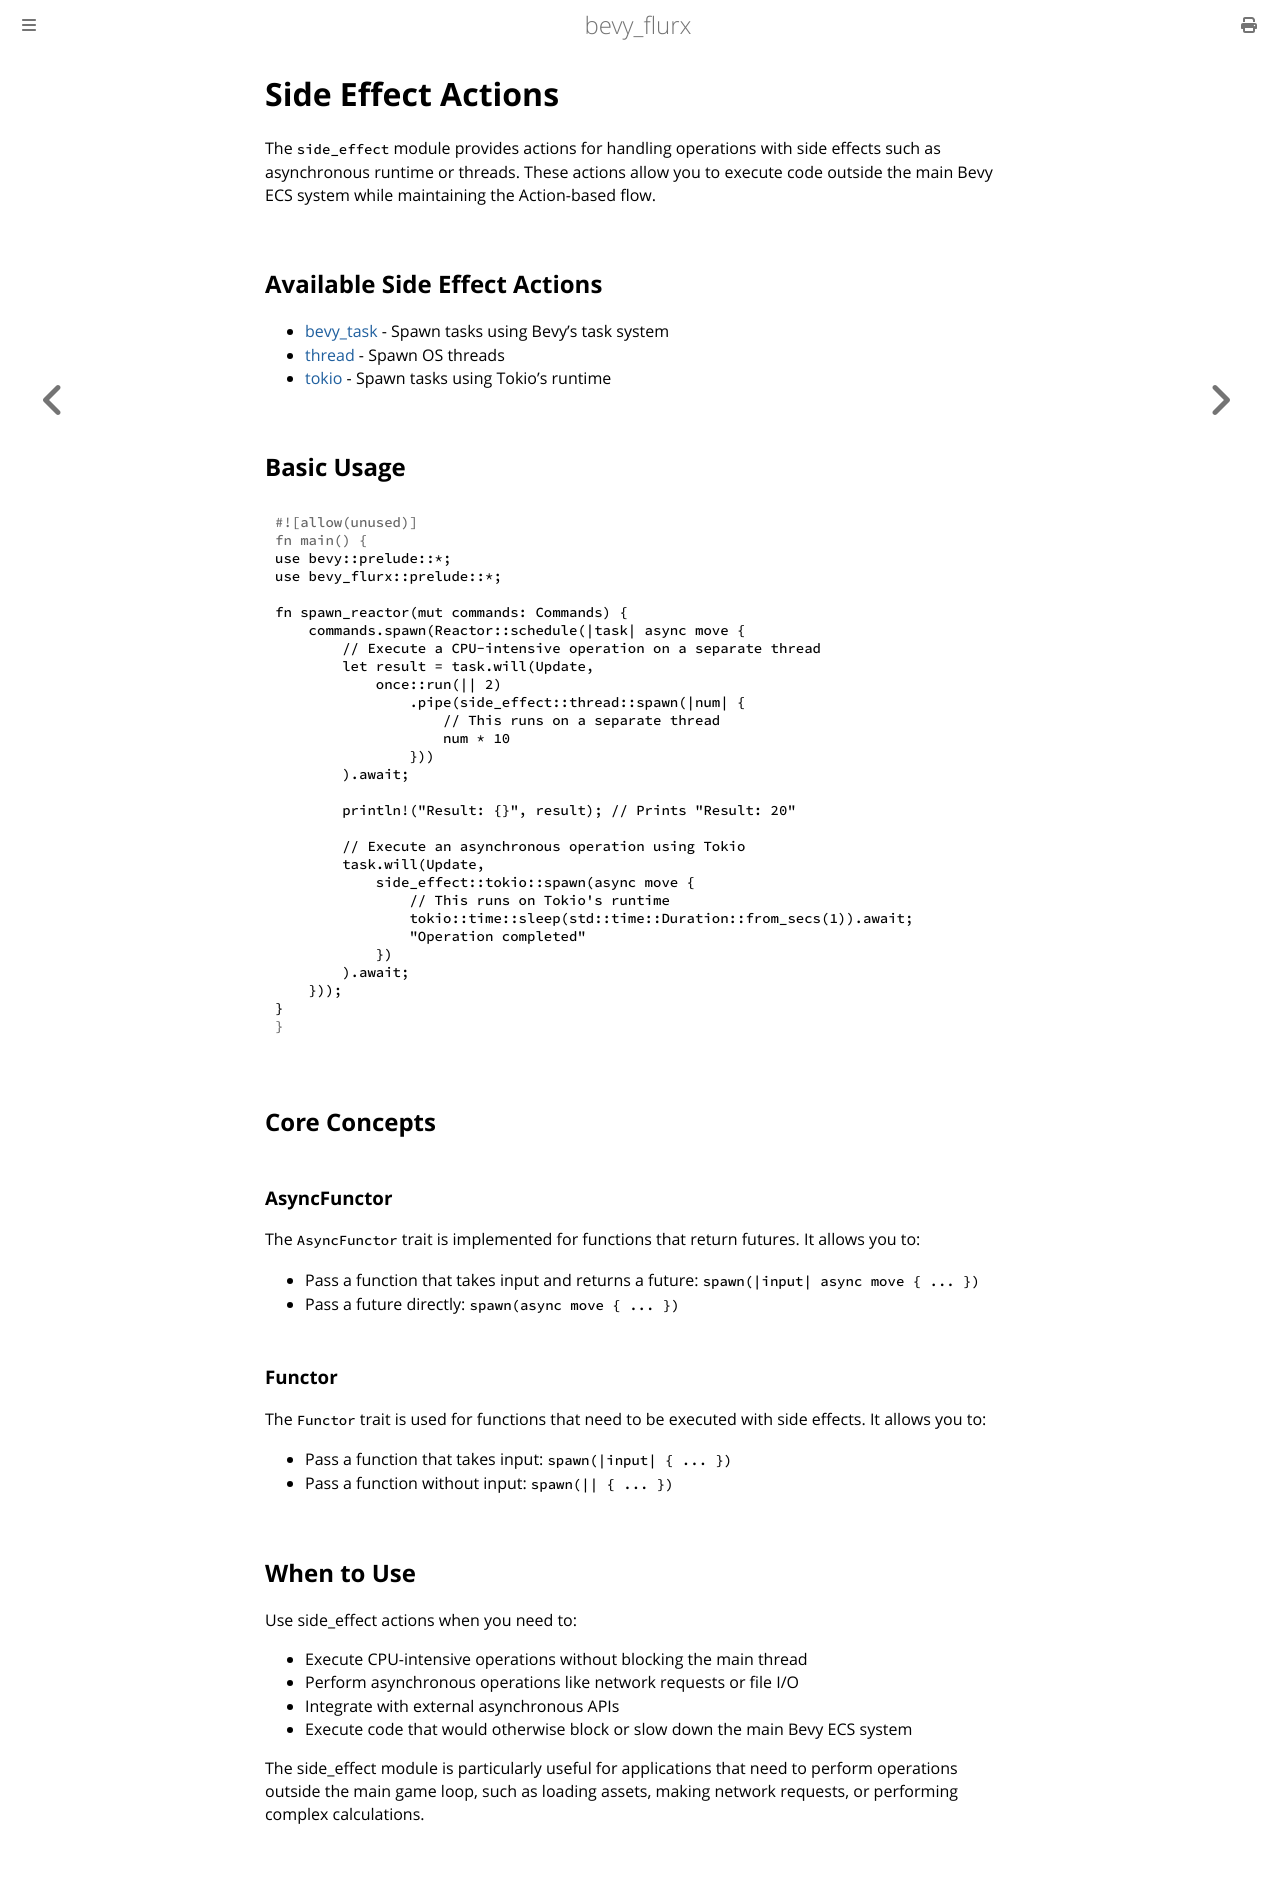

repository: not-elm/bevy_flurx · page: actions/side_effect/index.html · generator: mdbook

# Side Effect Actions

The `side_effect` module provides actions for handling operations with side effects such as asynchronous runtime or threads. These actions allow you to execute code outside the main Bevy ECS system while maintaining the Action-based flow.

## Available Side Effect Actions

- [bevy_task](bevy_task.md) - Spawn tasks using Bevy's task system
- [thread](thread.md) - Spawn OS threads
- [tokio](tokio.md) - Spawn tasks using Tokio's runtime

## Basic Usage

```rust
use bevy::prelude::*;
use bevy_flurx::prelude::*;

fn spawn_reactor(mut commands: Commands) {
    commands.spawn(Reactor::schedule(|task| async move {
        // Execute a CPU-intensive operation on a separate thread
        let result = task.will(Update, 
            once::run(|| 2)
                .pipe(side_effect::thread::spawn(|num| {
                    // This runs on a separate thread
                    num * 10
                }))
        ).await;
        
        println!("Result: {}", result); // Prints "Result: 20"
        
        // Execute an asynchronous operation using Tokio
        task.will(Update, 
            side_effect::tokio::spawn(async move {
                // This runs on Tokio's runtime
                tokio::time::sleep(std::time::Duration::from_secs(1)).await;
                "Operation completed"
            })
        ).await;
    }));
}
```

## Core Concepts

### AsyncFunctor

The `AsyncFunctor` trait is implemented for functions that return futures. It allows you to:
- Pass a function that takes input and returns a future: `spawn(|input| async move { ... })`
- Pass a future directly: `spawn(async move { ... })`

### Functor

The `Functor` trait is used for functions that need to be executed with side effects. It allows you to:
- Pass a function that takes input: `spawn(|input| { ... })`
- Pass a function without input: `spawn(|| { ... })`

## When to Use

Use side_effect actions when you need to:
- Execute CPU-intensive operations without blocking the main thread
- Perform asynchronous operations like network requests or file I/O
- Integrate with external asynchronous APIs
- Execute code that would otherwise block or slow down the main Bevy ECS system

The side_effect module is particularly useful for applications that need to perform operations outside the main game loop, such as loading assets, making network requests, or performing complex calculations.
